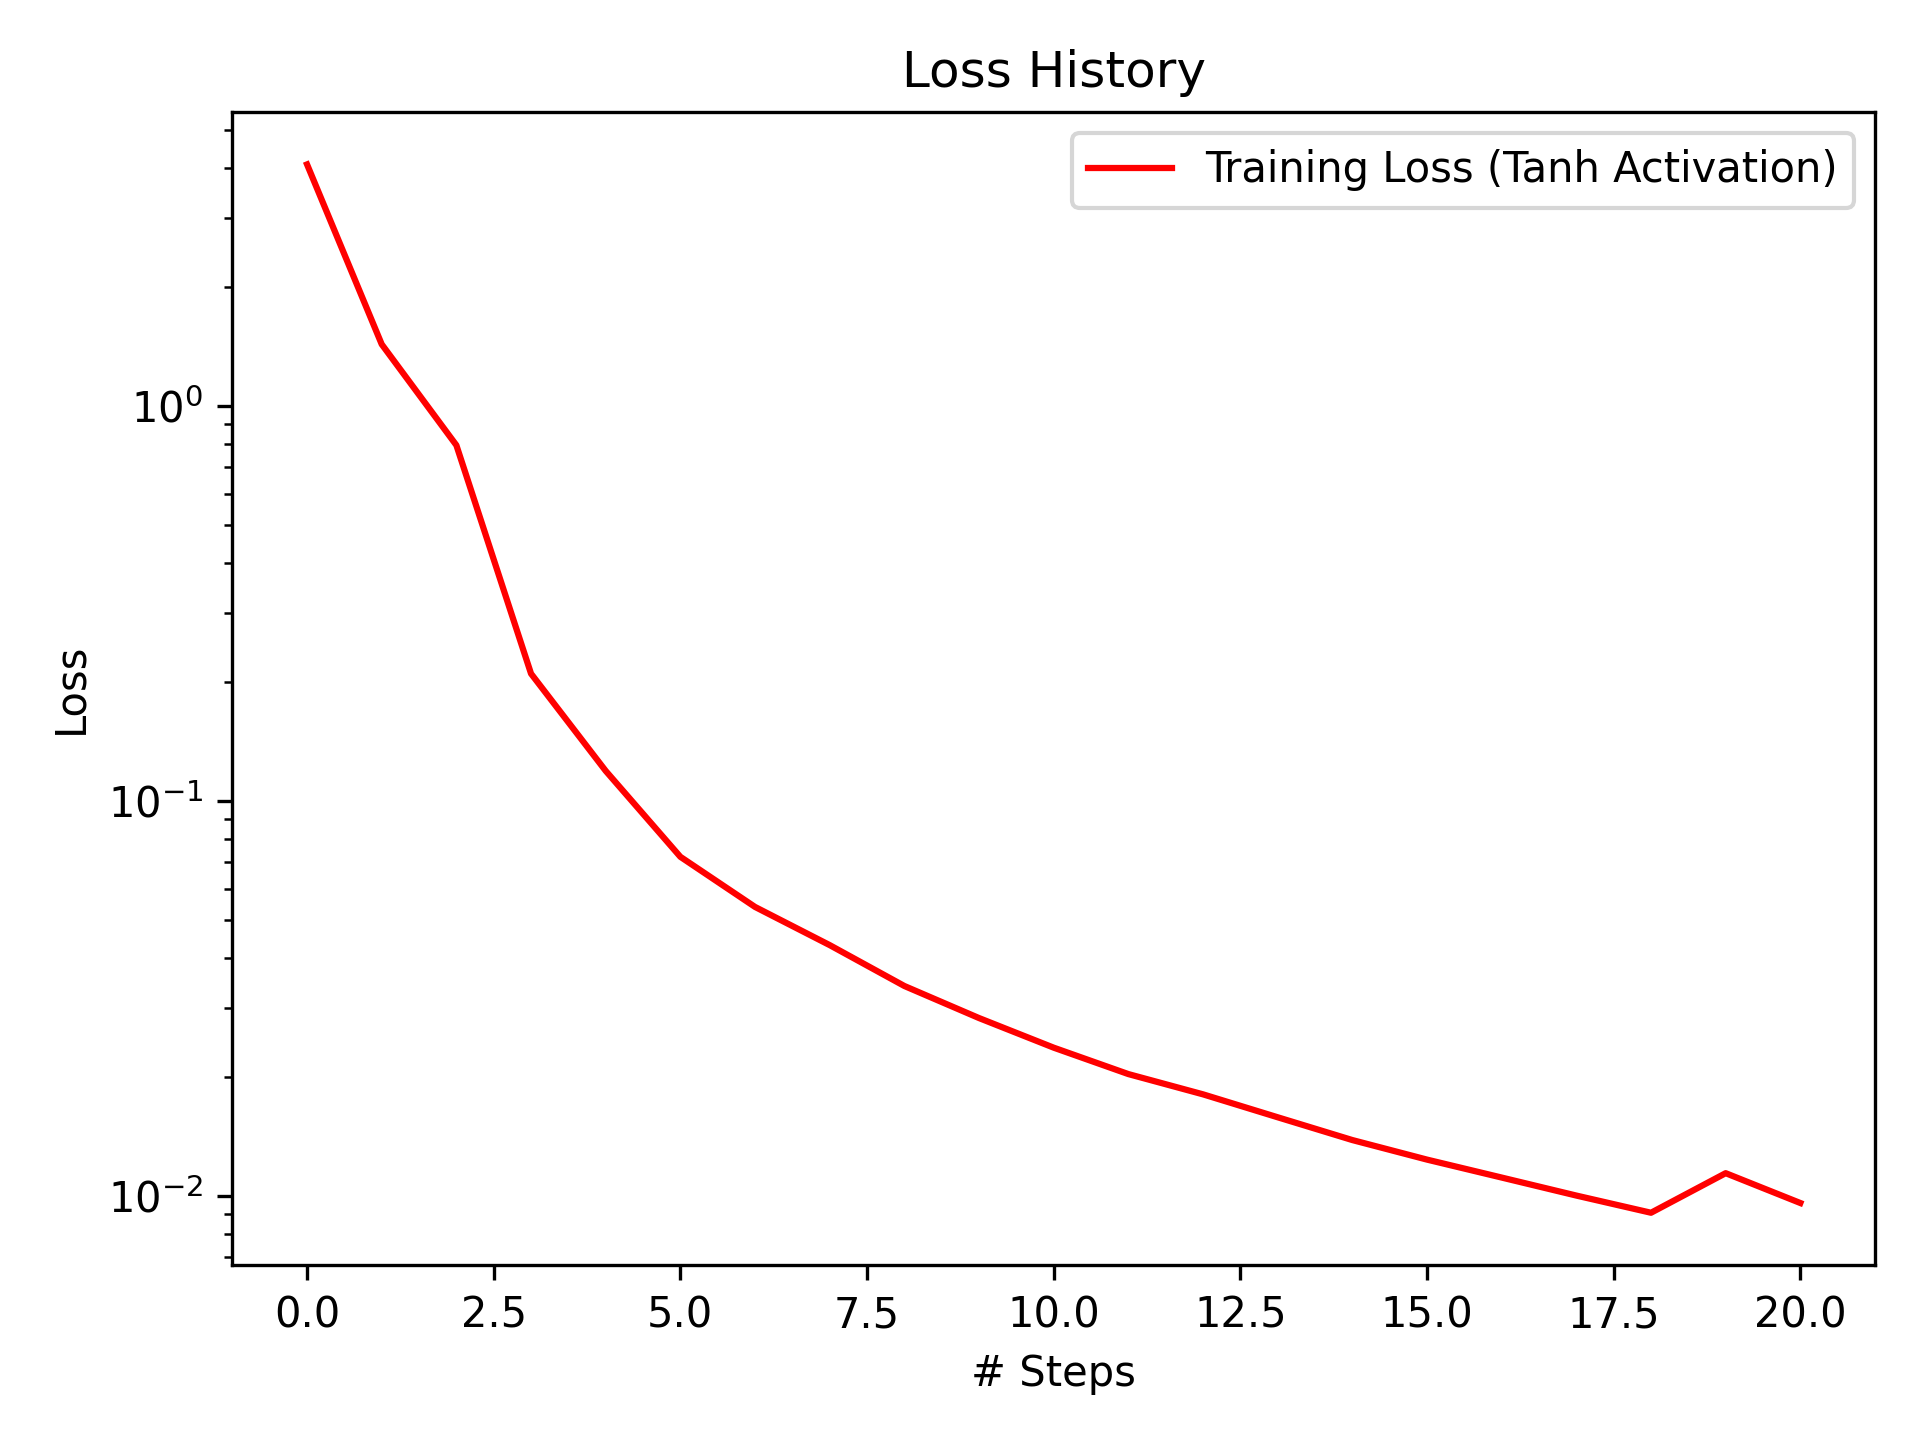

The data file committed next to this chart (first rows):
Step, Loss
1, 4.094
2, 1.435
3, 0.7965
4, 0.2103
5, 0.1193
6, 0.0723
7, 0.05398
8, 0.04321
9, 0.03405
10, 0.02824
11, 0.02377
12, 0.02037
13, 0.0181
14, 0.01584
15, 0.01387
16, 0.01237
17, 0.01114
18, 0.01003
19, 0.009077
20, 0.01143
21, 0.009607
